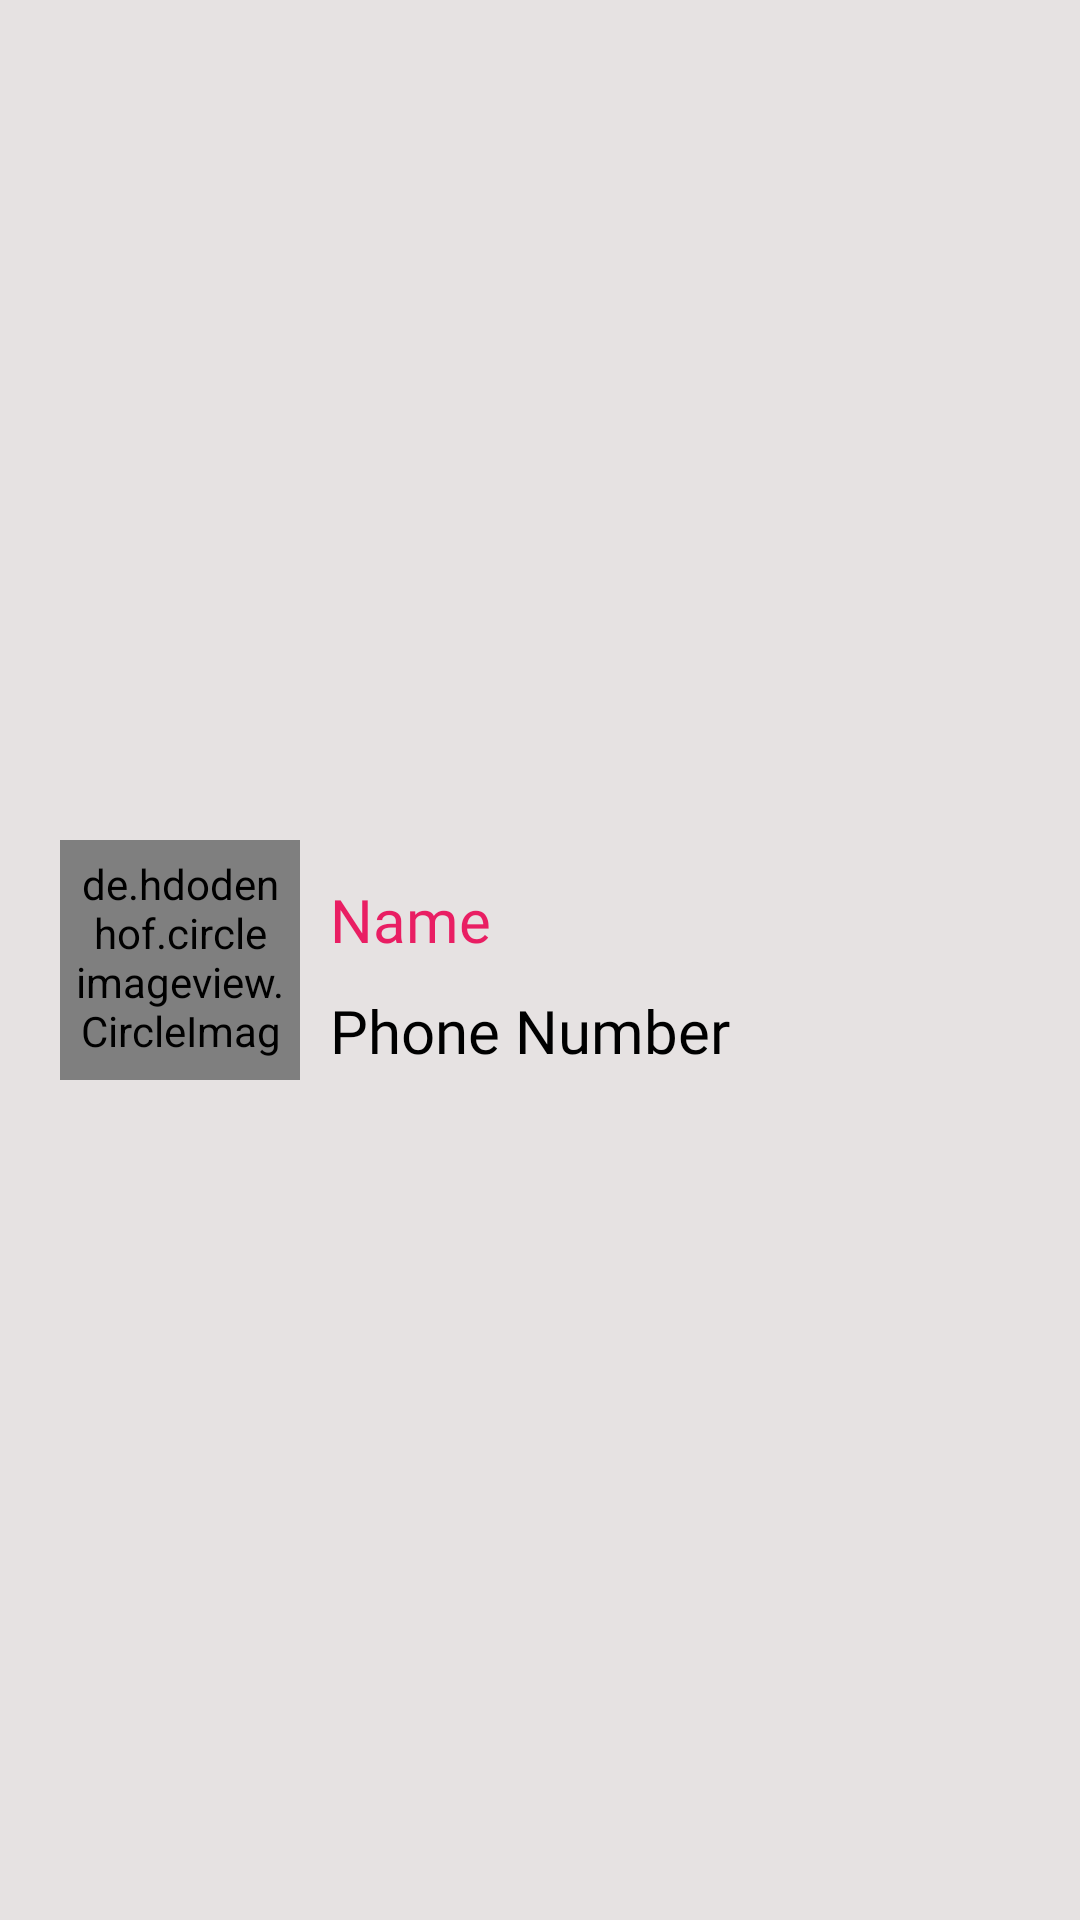

Here is an Android app screen rendered from its layout file. Give the layout XML and the strings, colors and styles it references.
<!-- AndroidManifest.xml: application theme Theme.Design.NoActionBar -->
<!-- res/layout/contact_resource.xml -->
<?xml version="1.0" encoding="utf-8"?>
<androidx.constraintlayout.widget.ConstraintLayout xmlns:android="http://schemas.android.com/apk/res/android"
    android:layout_width="match_parent"
    android:layout_height="wrap_content"
    xmlns:app="http://schemas.android.com/apk/res-auto"
    android:background="#E6E2E2">

    <de.hdodenhof.circleimageview.CircleImageView
        android:layout_width="80dp"
        android:layout_height="80dp"
        android:padding="5dp"
        android:src="@drawable/ic_baseline_person_2_24"
        android:background="@drawable/profile_background"
        android:layout_marginTop="20dp"
        android:layout_marginStart="20dp"
        android:id="@+id/profile"

        android:layout_marginBottom="20dp"
        app:layout_constraintBottom_toBottomOf="parent"
        app:layout_constraintEnd_toStartOf="@+id/nameText"
        app:layout_constraintStart_toStartOf="parent"
        app:layout_constraintTop_toTopOf="parent"/>
    <TextView
        android:layout_width="wrap_content"
        android:layout_height="wrap_content"
        android:text="Name"
        android:layout_marginTop="10dp"
        android:layout_marginStart="10dp"
        android:textColor="#E91E63"
        app:layout_constraintVertical_chainStyle="packed"
        android:gravity="center_horizontal"
        android:textSize="20sp"
        android:id="@+id/nameText"
        app:layout_constraintBottom_toTopOf="@id/number"
        android:fontFamily="@font/lobster"
        app:layout_constraintStart_toEndOf="@id/profile"
        app:layout_constraintTop_toTopOf="parent"/>
    <TextView
        android:layout_width="wrap_content"
        android:layout_height="wrap_content"
        android:text="Phone Number"
        android:layout_marginTop="10dp"
        android:layout_marginStart="10dp"
        android:textColor="@color/black"
        android:gravity="center_horizontal"
        android:textSize="20sp"
        app:layout_constraintVertical_chainStyle="packed"
        android:id="@+id/number"
        android:fontFamily="@font/lobster"
        app:layout_constraintStart_toEndOf="@id/profile"
        app:layout_constraintTop_toBottomOf="@id/nameText"
        app:layout_constraintBottom_toBottomOf="parent"/>

</androidx.constraintlayout.widget.ConstraintLayout>
<!-- resources referenced by this layout -->
<resources>
  <color name="black">#FF000000</color>
  <!-- drawable ic_baseline_person_2_24 (drawable) -->
  <vector android:height="24dp" android:tint="#494545"
      android:viewportHeight="24" android:viewportWidth="24"
      android:width="24dp" xmlns:android="http://schemas.android.com/apk/res/android">
      <path android:fillColor="#171616" android:pathData="M18.39,14.56C16.71,13.7 14.53,13 12,13c-2.53,0 -4.71,0.7 -6.39,1.56C4.61,15.07 4,16.1 4,17.22V20h16v-2.78C20,16.1 19.39,15.07 18.39,14.56z"/>
      <path android:fillColor="#171616" android:pathData="M9.78,12h4.44c1.21,0 2.14,-1.06 1.98,-2.26l-0.32,-2.45C15.57,5.39 13.92,4 12,4S8.43,5.39 8.12,7.29L7.8,9.74C7.64,10.94 8.57,12 9.78,12z"/>
  </vector>
  <!-- drawable profile_background (drawable) -->
  <?xml version="1.0" encoding="utf-8"?>
  <shape xmlns:android="http://schemas.android.com/apk/res/android"
      android:shape="oval">
      <corners
  android:radius="5dp"
          />
      <stroke
          android:color="#5C5959"
          android:width="5dp"
          />
      <solid
        android:color="@color/white"/>
          />
  
  
  </shape>
  <color name="white">#FFFFFFFF</color>
</resources>
